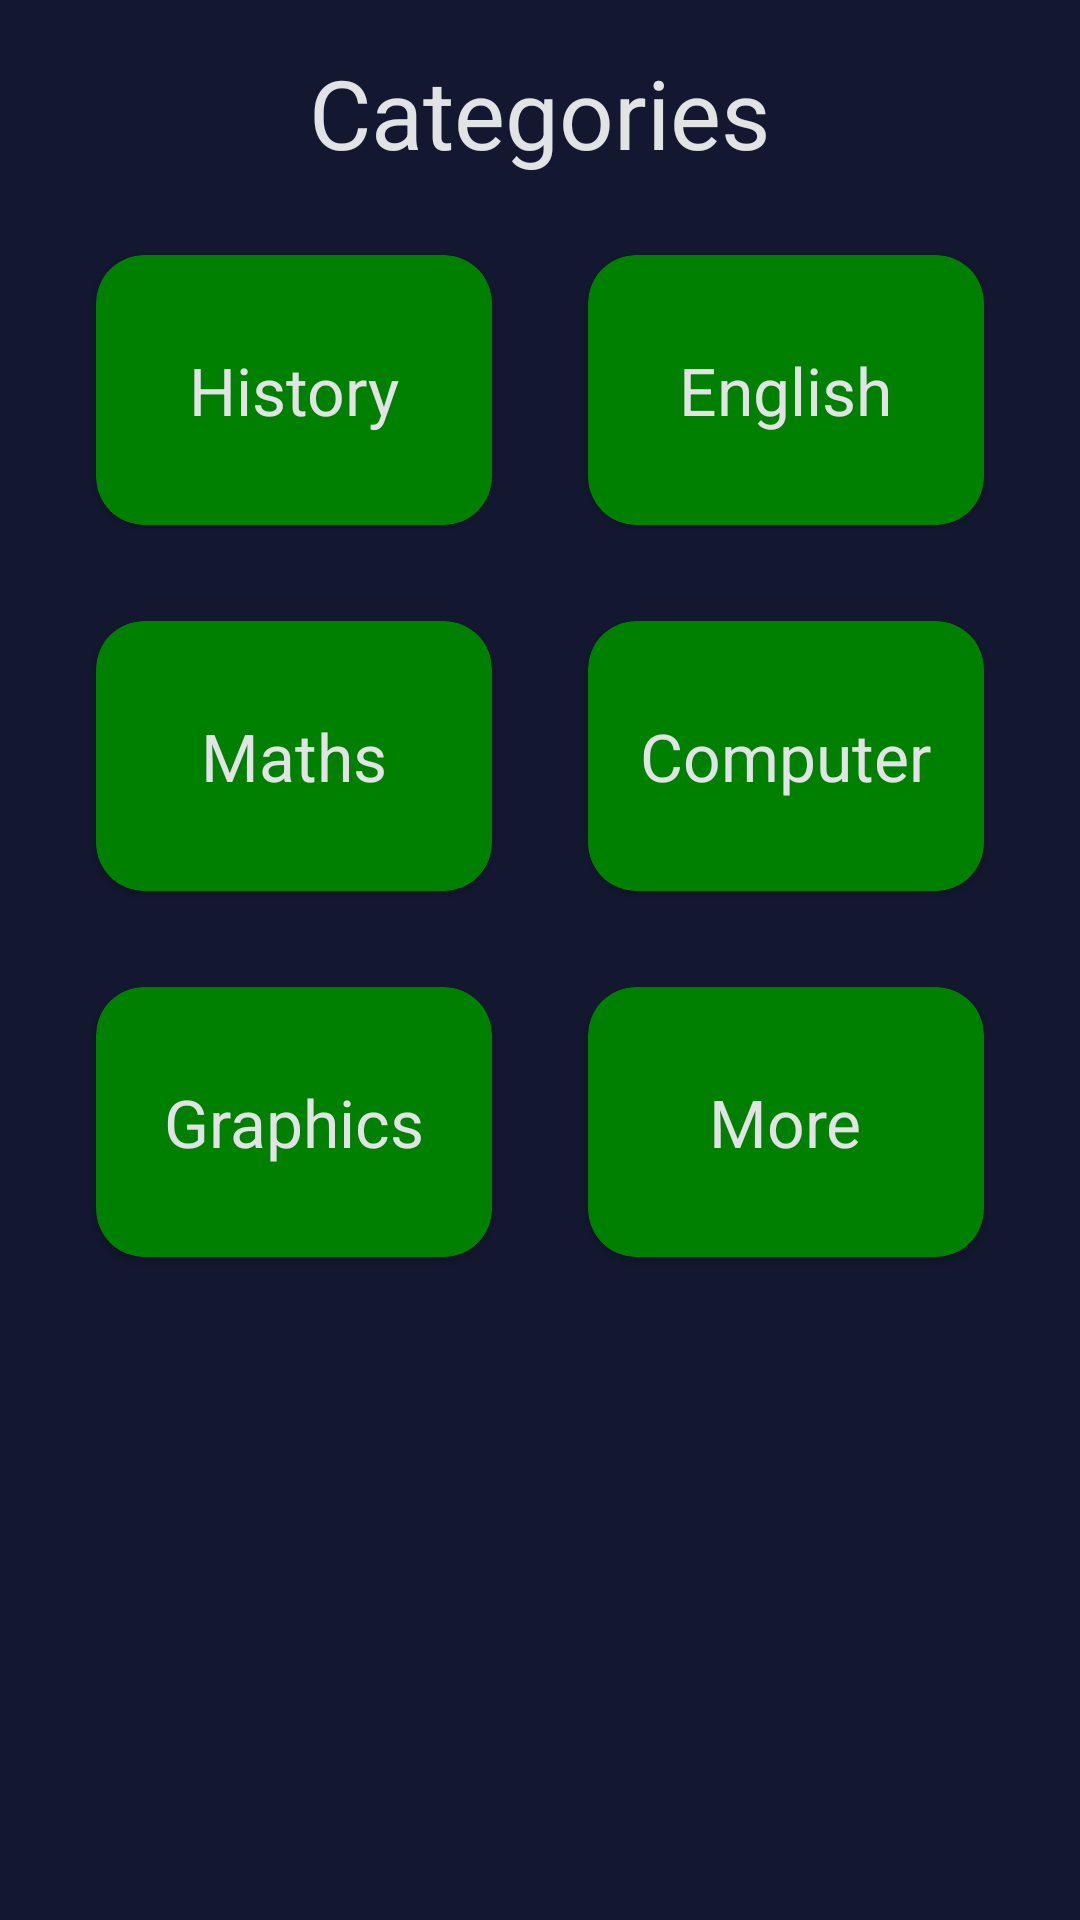

The Android layout XML behind this screen, and the referenced resources:
<!-- AndroidManifest.xml: application theme Theme.QuizAppSqLite -->
<!-- res/layout/activity_category.xml -->
<?xml version="1.0" encoding="utf-8"?>
<RelativeLayout xmlns:android="http://schemas.android.com/apk/res/android"
    xmlns:app="http://schemas.android.com/apk/res-auto"
    xmlns:tools="http://schemas.android.com/tools"
    android:layout_width="match_parent"
    android:layout_height="match_parent"
    android:background="@color/bgColor"
    tools:context=".Activity.CategoryActivity">


    <androidx.appcompat.widget.AppCompatTextView
        android:id="@+id/category_heasd"
        android:layout_width="match_parent"
        android:layout_height="wrap_content"
        android:layout_alignParentTop="true"
        android:layout_marginTop="16dp"
        android:text="Categories"
        android:textAlignment="center"
        android:textColor="@color/txtColor"
        android:textSize="32sp" />

    <ScrollView
        android:id="@+id/sc"
        android:layout_width="match_parent"
        android:layout_height="match_parent"
        android:layout_below="@+id/category_heasd"
        android:layout_alignParentBottom="true"
        android:layout_marginBottom="16dp">

        <LinearLayout
            android:layout_width="match_parent"
            android:layout_height="wrap_content"
            android:orientation="vertical">

            <LinearLayout
                android:layout_width="match_parent"
                android:layout_height="wrap_content"
                android:layout_marginTop="10dp"
                android:layout_marginLeft="16dp"
                android:layout_marginRight="16dp"
                android:weightSum="2"
                android:orientation="horizontal">

                <androidx.cardview.widget.CardView
                    android:id="@+id/cv_history"
                    android:layout_width="0dp"
                    android:layout_height="90dp"
                    android:layout_weight="1"
                    android:layout_margin="16dp"
                    android:background="@color/Green"
                    android:backgroundTint="@color/Green"
                    android:elevation="6dp"
                    app:cardCornerRadius="16dp">

                    <RelativeLayout
                        android:layout_width="match_parent"
                        android:layout_gravity="center"
                        android:gravity="center"
                        android:layout_height="match_parent">

                        <androidx.appcompat.widget.AppCompatTextView
                            android:layout_width="wrap_content"
                            android:layout_height="wrap_content"
                            android:text="History"
                            android:textAllCaps="false"
                            android:textColor="@color/txtColor"
                            android:textSize="22sp" />

                    </RelativeLayout>

                </androidx.cardview.widget.CardView>

                <androidx.cardview.widget.CardView
                    android:id="@+id/cv_english"
                    android:layout_width="0dp"
                    android:layout_height="90dp"
                    android:layout_weight="1"
                    android:layout_margin="16dp"
                    android:background="@color/Green"
                    android:backgroundTint="@color/Green"
                    android:elevation="6dp"
                    app:cardCornerRadius="16dp">

                    <RelativeLayout
                        android:layout_width="match_parent"
                        android:layout_gravity="center"
                        android:gravity="center"
                        android:layout_height="match_parent">

                        <androidx.appcompat.widget.AppCompatTextView
                            android:layout_width="wrap_content"
                            android:layout_height="wrap_content"
                            android:text="English"
                            android:textAllCaps="false"
                            android:textColor="@color/txtColor"
                            android:textSize="22sp" />

                    </RelativeLayout>

                </androidx.cardview.widget.CardView>

            </LinearLayout>

            <LinearLayout
                android:layout_width="match_parent"
                android:layout_height="wrap_content"
                android:layout_marginLeft="16dp"
                android:layout_marginRight="16dp"
                android:weightSum="2"
                android:orientation="horizontal">

                <androidx.cardview.widget.CardView
                    android:id="@+id/cv_maths"
                    android:layout_width="0dp"
                    android:layout_height="90dp"
                    android:layout_weight="1"
                    android:layout_margin="16dp"
                    android:background="@color/Green"
                    android:backgroundTint="@color/Green"
                    android:elevation="6dp"
                    app:cardCornerRadius="16dp">

                    <RelativeLayout
                        android:layout_width="match_parent"
                        android:layout_gravity="center"
                        android:gravity="center"
                        android:layout_height="match_parent">

                        <androidx.appcompat.widget.AppCompatTextView
                            android:layout_width="wrap_content"
                            android:layout_height="wrap_content"
                            android:text="Maths"
                            android:textAllCaps="false"
                            android:textColor="@color/txtColor"
                            android:textSize="22sp" />

                    </RelativeLayout>

                </androidx.cardview.widget.CardView>

                <androidx.cardview.widget.CardView
                    android:id="@+id/cv_computers"
                    android:layout_width="0dp"
                    android:layout_height="90dp"
                    android:layout_weight="1"
                    android:layout_margin="16dp"
                    android:background="@color/Green"
                    android:backgroundTint="@color/Green"
                    android:elevation="6dp"
                    app:cardCornerRadius="16dp">

                    <RelativeLayout
                        android:layout_width="match_parent"
                        android:layout_gravity="center"
                        android:gravity="center"
                        android:layout_height="match_parent">

                        <androidx.appcompat.widget.AppCompatTextView
                            android:layout_width="wrap_content"
                            android:layout_height="wrap_content"
                            android:text="Computer"
                            android:textAllCaps="false"
                            android:textColor="@color/txtColor"
                            android:textSize="22sp" />

                    </RelativeLayout>

                </androidx.cardview.widget.CardView>

            </LinearLayout>

            <LinearLayout
                android:layout_width="match_parent"
                android:layout_height="wrap_content"
                android:layout_marginLeft="16dp"
                android:layout_marginRight="16dp"
                android:weightSum="2"
                android:orientation="horizontal">

                <androidx.cardview.widget.CardView
                    android:id="@+id/cv_graphics"
                    android:layout_width="0dp"
                    android:layout_height="90dp"
                    android:layout_weight="1"
                    android:layout_margin="16dp"
                    android:background="@color/Green"
                    android:backgroundTint="@color/Green"
                    android:elevation="6dp"
                    app:cardCornerRadius="16dp">

                    <RelativeLayout
                        android:layout_width="match_parent"
                        android:layout_gravity="center"
                        android:gravity="center"
                        android:layout_height="match_parent">

                        <androidx.appcompat.widget.AppCompatTextView
                            android:layout_width="wrap_content"
                            android:layout_height="wrap_content"
                            android:text="Graphics"
                            android:textAllCaps="false"
                            android:textColor="@color/txtColor"
                            android:textSize="22sp" />

                    </RelativeLayout>

                </androidx.cardview.widget.CardView>

                <androidx.cardview.widget.CardView
                    android:id="@+id/cv_more"
                    android:layout_width="0dp"
                    android:layout_height="90dp"
                    android:layout_weight="1"
                    android:layout_margin="16dp"
                    android:background="@color/Green"
                    android:backgroundTint="@color/Green"
                    android:elevation="6dp"
                    app:cardCornerRadius="16dp">

                    <RelativeLayout
                        android:layout_width="match_parent"
                        android:layout_gravity="center"
                        android:gravity="center"
                        android:layout_height="match_parent">

                        <androidx.appcompat.widget.AppCompatTextView
                            android:layout_width="wrap_content"
                            android:layout_height="wrap_content"
                            android:text="More"
                            android:textAllCaps="false"
                            android:textColor="@color/txtColor"
                            android:textSize="22sp" />

                    </RelativeLayout>

                </androidx.cardview.widget.CardView>

            </LinearLayout>


        </LinearLayout>

    </ScrollView>

</RelativeLayout>
<!-- resources referenced by this layout -->
<resources>
  <color name="Green">#008000</color>
  <color name="bgColor">#131830</color>
  <color name="txtColor">#e2e3e5</color>
  <style name="Theme.QuizAppSqLite" parent="Theme.MaterialComponents.DayNight.NoActionBar">
          
          <item name="colorPrimary">@color/bgColor</item>
          <item name="colorPrimaryVariant">@color/bgColor</item>
          <item name="colorOnPrimary">@color/bgColor</item>
          
          <item name="colorSecondary">@color/btnNextColor</item>
          <item name="colorSecondaryVariant">@color/btnNextColor</item>
          <item name="colorOnSecondary">@color/btnNextColor</item>
          
          <item name="android:statusBarColor" tools:targetApi="l">?attr/colorPrimaryVariant</item>
          
      </style>
  <color name="btnNextColor">#06d1f4</color>
</resources>
